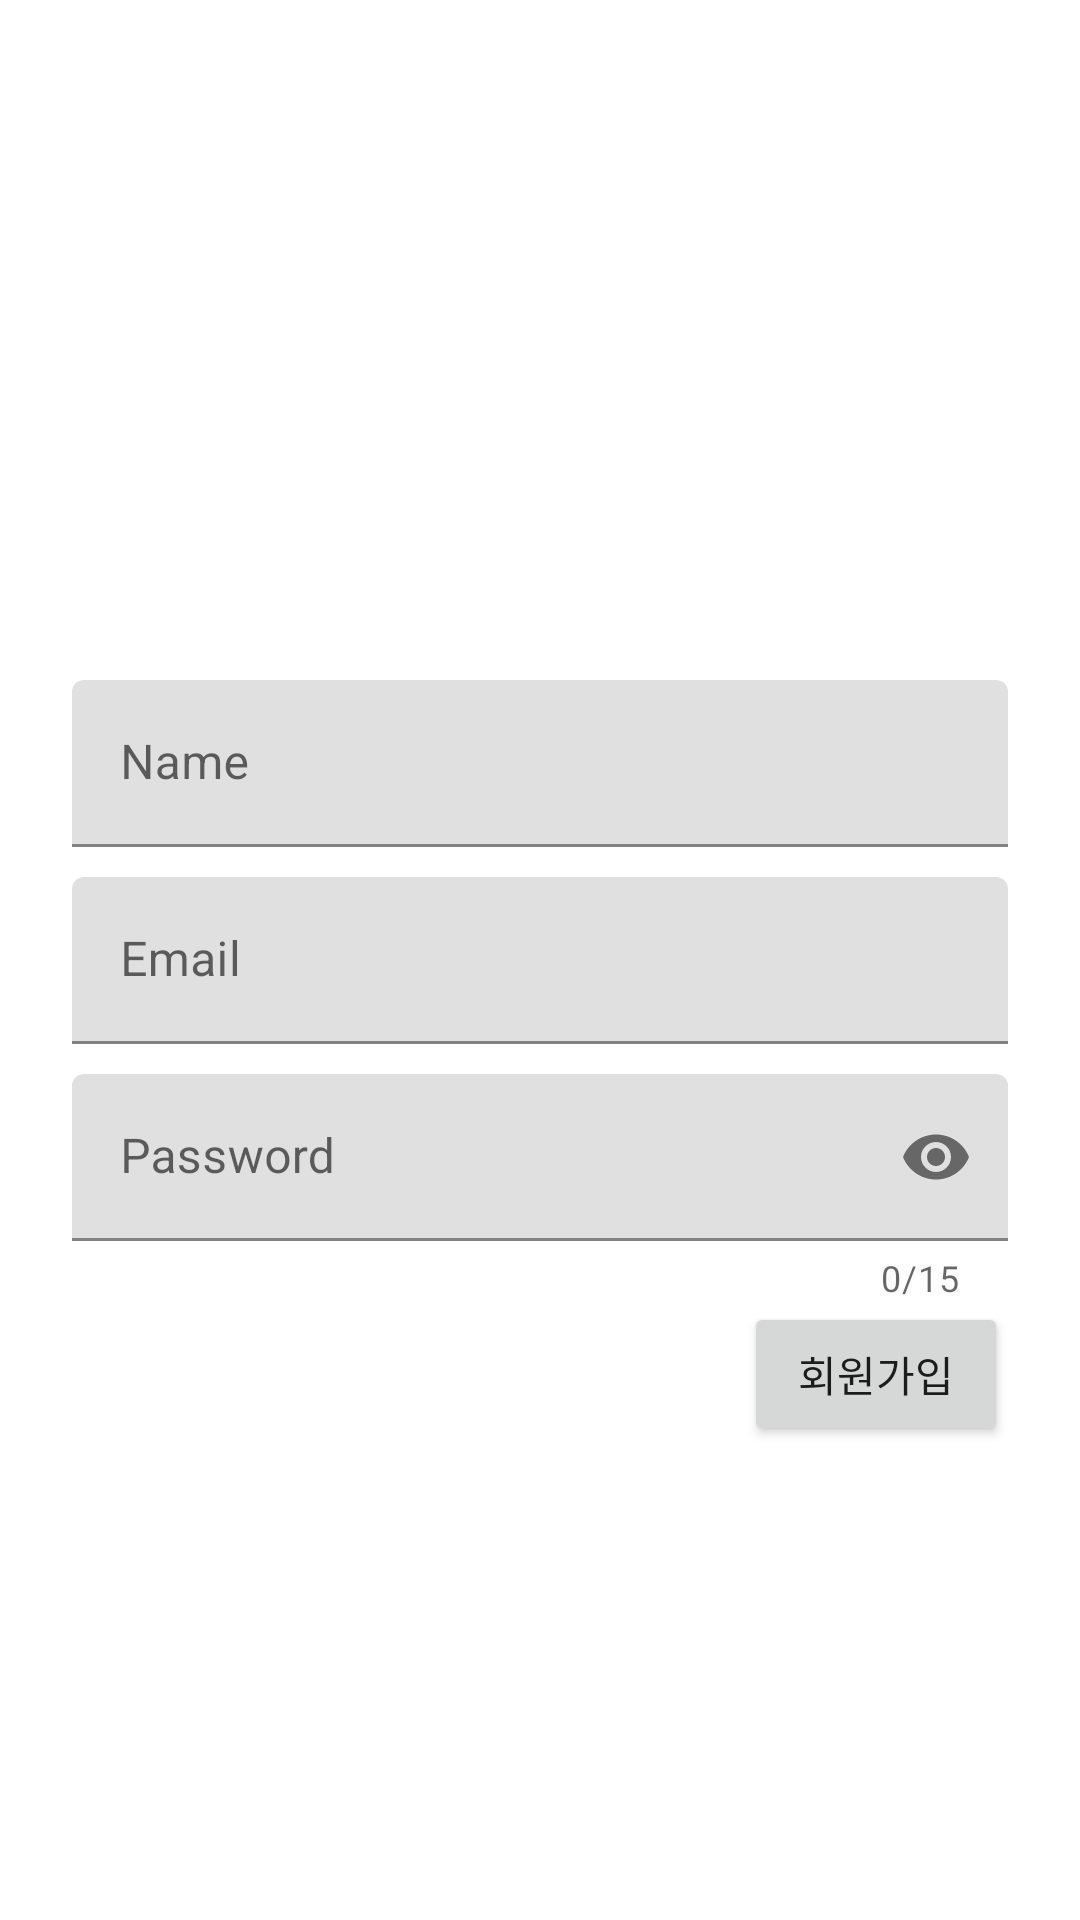

The Android layout XML behind this screen, and the referenced resources:
<!-- AndroidManifest.xml: application theme Theme.MyEnglishWordBook -->
<!-- res/layout/activity_sign_up.xml -->
<?xml version="1.0" encoding="utf-8"?>
<androidx.constraintlayout.widget.ConstraintLayout xmlns:android="http://schemas.android.com/apk/res/android"
    xmlns:app="http://schemas.android.com/apk/res-auto"
    android:layout_width="match_parent"
    android:layout_height="match_parent">

    <Button
        android:id="@+id/signUpButton"
        android:layout_width="wrap_content"
        android:layout_height="wrap_content"
        android:layout_marginEnd="24dp"
        android:text="@string/sign_up"
        app:layout_constraintEnd_toEndOf="parent"
        app:layout_constraintTop_toBottomOf="@id/passwordEditTextLayout" />

    <com.google.android.material.textfield.TextInputLayout
        android:id="@+id/emailEditTextLayout"
        android:layout_width="0dp"
        android:layout_height="wrap_content"
        android:layout_marginHorizontal="24dp"
        app:layout_constraintBottom_toBottomOf="parent"
        app:layout_constraintEnd_toEndOf="parent"
        app:layout_constraintStart_toStartOf="parent"
        app:layout_constraintTop_toTopOf="parent">

        <com.google.android.material.textfield.TextInputEditText
            android:id="@+id/emailEditText"
            android:layout_width="match_parent"
            android:layout_height="match_parent"
            android:hint="Email" />
    </com.google.android.material.textfield.TextInputLayout>

    <com.google.android.material.textfield.TextInputLayout
        android:id="@+id/passwordEditTextLayout"
        android:layout_width="0dp"
        android:layout_height="wrap_content"
        android:layout_marginHorizontal="24dp"
        android:layout_marginTop="10dp"
        app:counterEnabled="true"
        app:counterMaxLength="15"
        app:layout_constraintEnd_toEndOf="parent"
        app:layout_constraintStart_toStartOf="parent"
        app:layout_constraintTop_toBottomOf="@+id/emailEditTextLayout"
        app:passwordToggleEnabled="true">

        <com.google.android.material.textfield.TextInputEditText
            android:id="@+id/passwordEditText"
            android:layout_width="match_parent"
            android:layout_height="wrap_content"
            android:hint="Password"
            android:inputType="textPassword" />
    </com.google.android.material.textfield.TextInputLayout>

    <com.google.android.material.textfield.TextInputLayout
        android:id="@+id/nameEditTextLayout"
        android:layout_width="0dp"
        android:layout_height="wrap_content"
        android:layout_marginHorizontal="24dp"
        android:layout_marginBottom="10dp"
        app:layout_constraintBottom_toTopOf="@id/emailEditTextLayout"
        app:layout_constraintEnd_toEndOf="parent"
        app:layout_constraintStart_toStartOf="parent">

        <com.google.android.material.textfield.TextInputEditText
            android:id="@+id/nameEditText"
            android:layout_width="match_parent"
            android:layout_height="match_parent"
            android:hint="Name" />
    </com.google.android.material.textfield.TextInputLayout>

</androidx.constraintlayout.widget.ConstraintLayout>

    
    
<!-- resources referenced by this layout -->
<resources>
  <string name="sign_up">회원가입</string>
  <style name="Theme.MyEnglishWordBook" parent="Theme.MaterialComponents.DayNight.NoActionBar">
          
          <item name="colorPrimary">@color/colorMain</item>
          <item name="colorPrimaryVariant">@color/purple_700</item>
          <item name="colorOnPrimary">@color/white</item>
          
          <item name="colorSecondary">@color/teal_200</item>
          <item name="colorSecondaryVariant">@color/teal_700</item>
          <item name="colorOnSecondary">@color/black</item>
          
          <item name="android:statusBarColor" tools:targetApi="l">@color/black</item>
          
          <item name="android:windowLightStatusBar">true</item>
      </style>
  <color name="colorMain">#152697</color>
  <color name="purple_700">#FF3700B3</color>
  <color name="white">#FFFFFFFF</color>
  <color name="teal_200">#FF03DAC5</color>
  <color name="teal_700">#FF018786</color>
  <color name="black">#FF000000</color>
</resources>
